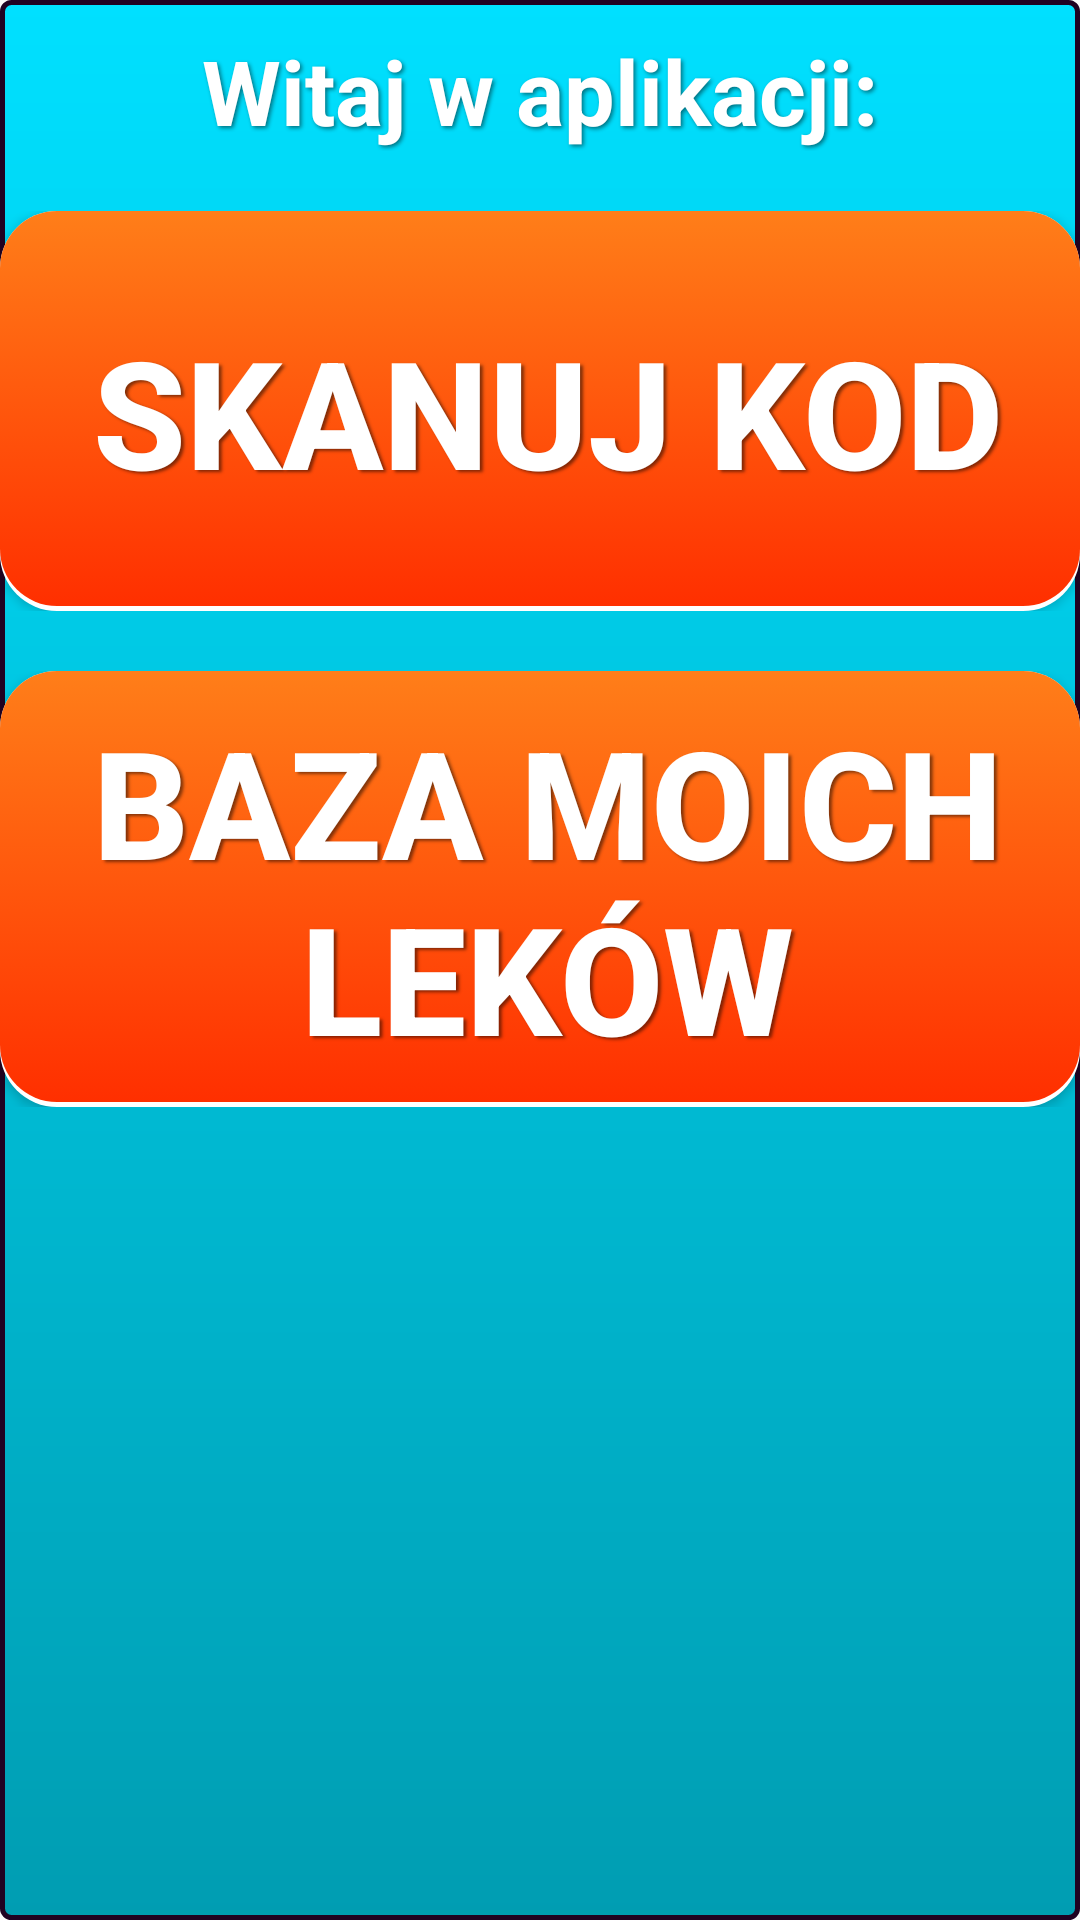

The Android layout XML behind this screen, and the referenced resources:
<!-- AndroidManifest.xml: application theme AppTheme.NoActionBar1 -->
<!-- res/layout/activity_main.xml -->
<?xml version="1.0" encoding="utf-8"?>
<TableLayout xmlns:android="http://schemas.android.com/apk/res/android"

    android:layout_width="match_parent"
    android:layout_height="match_parent"
    android:background="@drawable/back"
    xmlns:tools="http://schemas.android.com/tools"
    tools:context="com.example.user.friidgeandroid.MainActivity">
    <TableRow  >

        <TextView
            android:id="@+id/textView"
            android:layout_width="wrap_content"
            android:layout_height="wrap_content"
            android:layout_marginTop="10dp"
            android:gravity="center"
            android:textSize="30sp"
            android:textStyle="bold"
            android:textColor="#FFFFFF"
            android:shadowColor="@color/text_shadow"
            android:shadowDx="2.0"
            android:shadowDy="2.0"
            android:shadowRadius="3.0"
            android:text="Witaj w aplikacji:" />
    </TableRow>
    <TableRow
        android:layout_width="match_parent"
        android:layout_height="match_parent"
        android:layout_marginBottom="20dp"
        android:layout_marginTop="20dp"
        android:minHeight="400px">

        <Button
            android:id="@+id/buttonAddDeleteProduct"
            android:layout_width="wrap_content"
            android:layout_height="match_parent"
            android:text="Skanuj kod"
            android:background="@drawable/buttonshadow"
            android:shadowColor="@color/text_shadow"
            android:shadowDx="3.0"
            android:shadowDy="2.0"
            android:shadowRadius="2.0"
            android:textColor="#FFFFFF"
            android:textSize="50dp"
            android:textStyle="bold" />
    </TableRow>

    <TableRow
        android:layout_height="match_parent"
        android:minHeight="400px"
        >

        <Button
            android:id="@+id/buttonLookProducts"
            android:layout_width="wrap_content"
            android:layout_height="match_parent"
            android:background="@drawable/buttonshadow"
            android:shadowColor="@color/text_shadow"
            android:shadowDx="3.0"
            android:shadowDy="2.0"
            android:shadowRadius="2.0"
            android:textColor="#FFFFFF"
            android:textSize="50dp"
            android:textStyle="bold"
            android:text="Baza moich leków" />
    </TableRow>



</TableLayout>
<!-- resources referenced by this layout -->
<resources>
  <color name="text_shadow">#7F000000</color>
  <!-- drawable back (drawable) -->
  <?xml version="1.0" encoding="utf-8"?>
  <shape xmlns:android="http://schemas.android.com/apk/res/android"
      android:shape="rectangle">
      <gradient android:startColor="#00E0FF"
          android:endColor="#009DB2"
          android:angle="270" />
      <corners android:radius="3dp" />
      <stroke android:width="5px" android:color="#200222" />
  </shape>
  <!-- drawable buttonshadow: vector/xml drawable (drawable, 2078 chars, omitted) -->
  <style name="AppTheme.NoActionBar1" parent="Theme.AppCompat.Light.DarkActionBar">
          <item name="windowActionBar">false</item>
          <item name="windowNoTitle">true</item>
          <item name="android:windowFullscreen">true</item>
      </style>
</resources>
